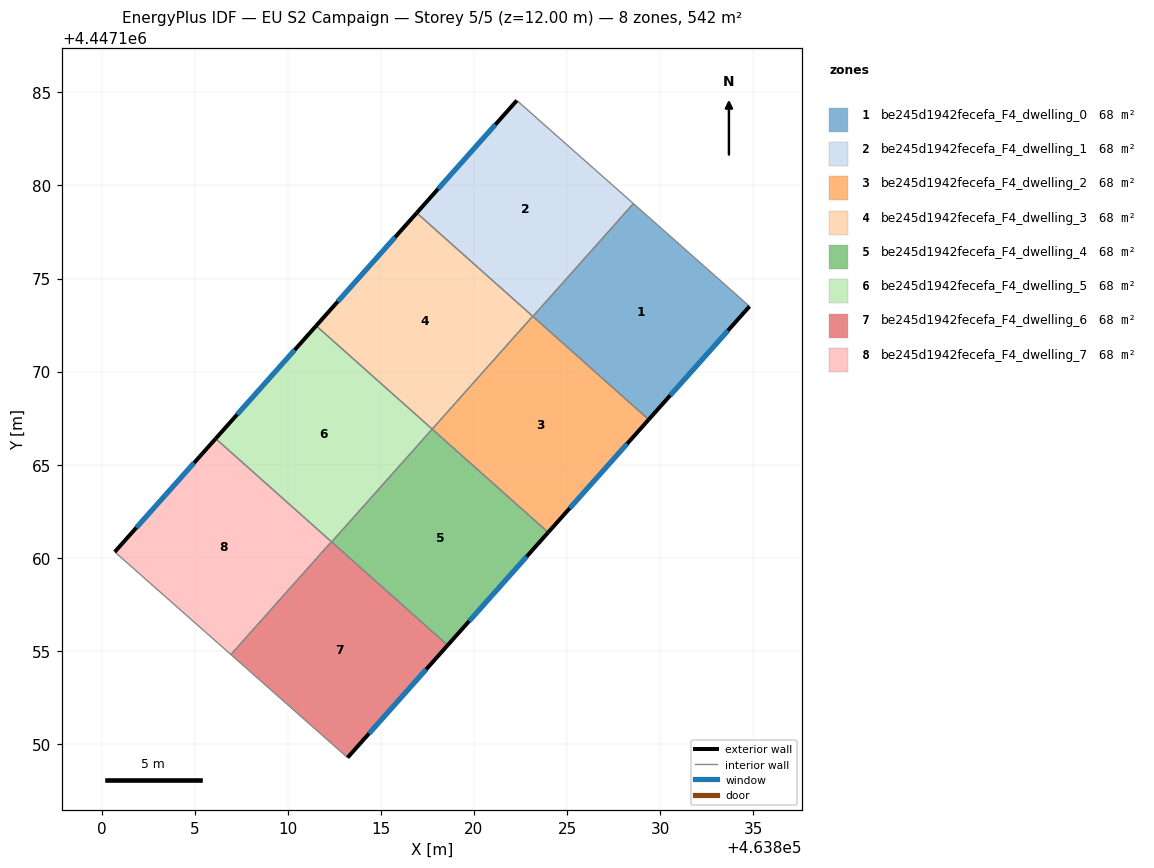
=== STOREY PLAN SPEC (per zone: floor XY polygon, exterior-wall plan segments, windows/doors) ===
zone 1: be245d1942fecefa_F4_dwelling_0  (67.7 m²)
  floor: (463834.80, 4447173.50) (463829.39, 4447167.42) (463823.17, 4447172.96) (463828.56, 4447179.03)
  exterior wall: (463829.39, 4447167.42) – (463834.80, 4447173.50)  [8.1 m]
    window: (463830.55, 4447168.73) – (463833.64, 4447172.20)  [8.0 m²]
  interior walls: 3
zone 2: be245d1942fecefa_F4_dwelling_1  (67.7 m²)
  floor: (463828.56, 4447179.03) (463823.17, 4447172.96) (463816.92, 4447178.52) (463822.30, 4447184.56)
  exterior wall: (463822.30, 4447184.56) – (463816.92, 4447178.52)  [8.1 m]
    window: (463821.15, 4447183.27) – (463818.08, 4447179.82)  [7.9 m²]
  interior walls: 4
zone 3: be245d1942fecefa_F4_dwelling_2  (67.7 m²)
  floor: (463829.39, 4447167.42) (463823.99, 4447161.36) (463817.76, 4447166.91) (463823.16, 4447172.97)
  exterior wall: (463823.99, 4447161.36) – (463829.39, 4447167.42)  [8.1 m]
    window: (463825.14, 4447162.66) – (463828.23, 4447166.13)  [8.0 m²]
  interior walls: 4
zone 4: be245d1942fecefa_F4_dwelling_3  (67.7 m²)
  floor: (463823.16, 4447172.97) (463817.76, 4447166.91) (463811.53, 4447172.46) (463816.92, 4447178.52)
  exterior wall: (463816.92, 4447178.52) – (463811.53, 4447172.46)  [8.1 m]
    window: (463815.77, 4447177.22) – (463812.68, 4447173.76)  [8.0 m²]
  interior walls: 3
zone 5: be245d1942fecefa_F4_dwelling_4  (67.7 m²)
  floor: (463823.99, 4447161.36) (463818.59, 4447155.30) (463812.36, 4447160.85) (463817.76, 4447166.91)
  exterior wall: (463818.59, 4447155.30) – (463823.99, 4447161.36)  [8.1 m]
    window: (463819.74, 4447156.60) – (463822.83, 4447160.06)  [8.0 m²]
  interior walls: 3
zone 6: be245d1942fecefa_F4_dwelling_5  (67.7 m²)
  floor: (463817.76, 4447166.91) (463812.36, 4447160.85) (463806.13, 4447166.40) (463811.53, 4447172.46)
  exterior wall: (463811.53, 4447172.46) – (463806.13, 4447166.40)  [8.1 m]
    window: (463810.37, 4447171.16) – (463807.28, 4447167.70)  [8.0 m²]
  interior walls: 4
zone 7: be245d1942fecefa_F4_dwelling_6  (67.7 m²)
  floor: (463818.59, 4447155.30) (463813.21, 4447149.27) (463806.95, 4447154.80) (463812.34, 4447160.86)
  exterior wall: (463813.21, 4447149.27) – (463818.59, 4447155.30)  [8.1 m]
    window: (463814.36, 4447150.56) – (463817.44, 4447154.01)  [7.9 m²]
  interior walls: 4
zone 8: be245d1942fecefa_F4_dwelling_7  (67.7 m²)
  floor: (463812.34, 4447160.86) (463806.95, 4447154.80) (463800.71, 4447160.32) (463806.13, 4447166.40)
  exterior wall: (463806.13, 4447166.40) – (463800.71, 4447160.32)  [8.2 m]
    window: (463804.97, 4447165.10) – (463801.87, 4447161.62)  [8.0 m²]
  interior walls: 3

=== DERIVED (storey summary) ===
Building: EU S2 Campaign
Storey: 5 of 5  (floor level z = 12.00 m)
Storey gross floor area: 541.8 m²
Zones on this storey: 8
  - be245d1942fecefa_F4_dwelling_0: floor 67.7 m²; exterior wall 8.1 m (24.4 m²); 1 window(s) 8.0 m²; WWR 32.7%
  - be245d1942fecefa_F4_dwelling_1: floor 67.7 m²; exterior wall 8.1 m (24.3 m²); 1 window(s) 7.9 m²; WWR 32.7%
  - be245d1942fecefa_F4_dwelling_2: floor 67.7 m²; exterior wall 8.1 m (24.4 m²); 1 window(s) 8.0 m²; WWR 32.7%
  - be245d1942fecefa_F4_dwelling_3: floor 67.7 m²; exterior wall 8.1 m (24.4 m²); 1 window(s) 8.0 m²; WWR 32.7%
  - be245d1942fecefa_F4_dwelling_4: floor 67.7 m²; exterior wall 8.1 m (24.4 m²); 1 window(s) 8.0 m²; WWR 32.7%
  - be245d1942fecefa_F4_dwelling_5: floor 67.7 m²; exterior wall 8.1 m (24.4 m²); 1 window(s) 8.0 m²; WWR 32.7%
  - be245d1942fecefa_F4_dwelling_6: floor 67.7 m²; exterior wall 8.1 m (24.2 m²); 1 window(s) 7.9 m²; WWR 32.7%
  - be245d1942fecefa_F4_dwelling_7: floor 67.7 m²; exterior wall 8.2 m (24.5 m²); 1 window(s) 8.0 m²; WWR 32.7%
Zone adjacency (shared interzone walls):
  - be245d1942fecefa_F4_dwelling_0 ↔ be245d1942fecefa_F4_dwelling_1
  - be245d1942fecefa_F4_dwelling_0 ↔ be245d1942fecefa_F4_dwelling_2
  - be245d1942fecefa_F4_dwelling_1 ↔ be245d1942fecefa_F4_dwelling_2
  - be245d1942fecefa_F4_dwelling_1 ↔ be245d1942fecefa_F4_dwelling_3
  - be245d1942fecefa_F4_dwelling_2 ↔ be245d1942fecefa_F4_dwelling_3
  - be245d1942fecefa_F4_dwelling_2 ↔ be245d1942fecefa_F4_dwelling_4
  - be245d1942fecefa_F4_dwelling_3 ↔ be245d1942fecefa_F4_dwelling_5
  - be245d1942fecefa_F4_dwelling_4 ↔ be245d1942fecefa_F4_dwelling_5
  - be245d1942fecefa_F4_dwelling_4 ↔ be245d1942fecefa_F4_dwelling_6
  - be245d1942fecefa_F4_dwelling_5 ↔ be245d1942fecefa_F4_dwelling_6
  - be245d1942fecefa_F4_dwelling_5 ↔ be245d1942fecefa_F4_dwelling_7
  - be245d1942fecefa_F4_dwelling_6 ↔ be245d1942fecefa_F4_dwelling_7